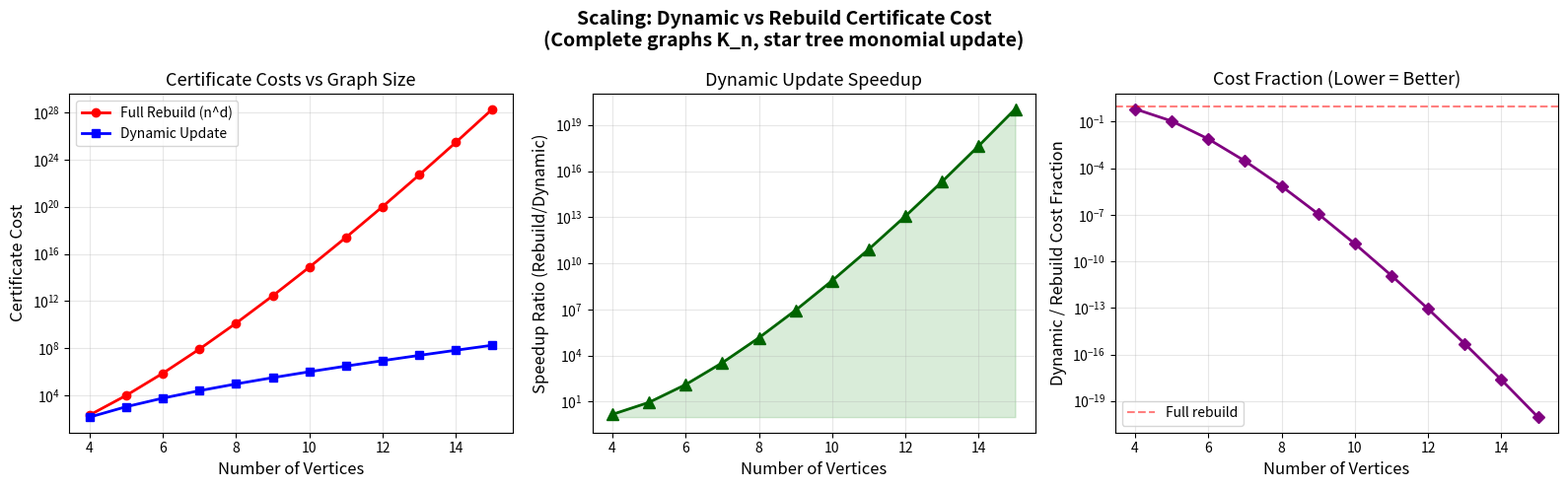

Here is the Python script that generated this plot:
#!/usr/bin/env python3
"""
Visualization 3: Scaling of Dynamic vs Rebuild Certificate Cost

Shows how the dynamic-to-rebuild cost ratio scales with graph size for
graphic matroid (spanning tree) certificates. Demonstrates that the
locality theorem gives exponentially improving speedups as graph size grows.
"""

import matplotlib
matplotlib.use('Agg')
import matplotlib.pyplot as plt
import math


def affected_count_dp(alpha, k):
    """Count affected multiindices via DP."""
    n = len(alpha)
    if k < 0:
        return 0
    dp = [0] * (k + 1)
    dp[0] = 1
    for i in range(n):
        new_dp = [0] * (k + 1)
        for j in range(k + 1):
            if dp[j] == 0:
                continue
            for v in range(min(alpha[i], k - j) + 1):
                new_dp[j + v] += dp[j]
        dp = new_dp
    return dp[k]


def dynamic_cert_cost(n, d, alpha):
    return n**2 * sum(affected_count_dp(alpha, k) for k in range(max(0, d - 1)))


def rebuild_cost(n, d):
    return n**d


# Scaling experiment: complete graphs K_m
vertex_counts = list(range(4, 16))
results = []

for n_v in vertex_counts:
    n_e = n_v * (n_v - 1) // 2  # edges in K_n
    d = n_v - 1  # spanning tree degree

    # Star tree: edges 0..n_v-2 are used
    alpha = tuple([1] * (n_v - 1) + [0] * (n_e - n_v + 1))

    dc = dynamic_cert_cost(n_e, d, alpha)
    rc = rebuild_cost(n_e, d)

    results.append({
        'n_v': n_v,
        'n_e': n_e,
        'd': d,
        'dynamic': dc,
        'rebuild': rc,
        'ratio': rc / max(dc, 1),
    })

fig, axes = plt.subplots(1, 3, figsize=(16, 5))

# Plot 1: Costs on log scale
ax1 = axes[0]
ns = [r['n_v'] for r in results]
dyn_costs = [r['dynamic'] for r in results]
reb_costs = [r['rebuild'] for r in results]

ax1.semilogy(ns, reb_costs, 'ro-', label='Full Rebuild (n^d)', linewidth=2, markersize=6)
ax1.semilogy(ns, dyn_costs, 'bs-', label='Dynamic Update', linewidth=2, markersize=6)
ax1.set_xlabel('Number of Vertices', fontsize=12)
ax1.set_ylabel('Certificate Cost', fontsize=12)
ax1.set_title('Certificate Costs vs Graph Size', fontsize=13)
ax1.legend(fontsize=10)
ax1.grid(True, alpha=0.3)

# Plot 2: Speedup ratio
ax2 = axes[1]
ratios = [r['ratio'] for r in results]
ax2.semilogy(ns, ratios, 'g^-', linewidth=2, markersize=8, color='darkgreen')
ax2.set_xlabel('Number of Vertices', fontsize=12)
ax2.set_ylabel('Speedup Ratio (Rebuild/Dynamic)', fontsize=12)
ax2.set_title('Dynamic Update Speedup', fontsize=13)
ax2.grid(True, alpha=0.3)
ax2.fill_between(ns, 1, ratios, alpha=0.15, color='green')

# Plot 3: Fraction of nodes affected
ax3 = axes[2]
fracs = [r['dynamic'] / max(r['rebuild'], 1) for r in results]
ax3.semilogy(ns, fracs, 'mD-', linewidth=2, markersize=6, color='purple')
ax3.set_xlabel('Number of Vertices', fontsize=12)
ax3.set_ylabel('Dynamic / Rebuild Cost Fraction', fontsize=12)
ax3.set_title('Cost Fraction (Lower = Better)', fontsize=13)
ax3.grid(True, alpha=0.3)
ax3.axhline(y=1.0, color='red', linestyle='--', alpha=0.5, label='Full rebuild')
ax3.legend(fontsize=10)

plt.suptitle('Scaling: Dynamic vs Rebuild Certificate Cost\n'
             '(Complete graphs K_n, star tree monomial update)',
             fontsize=14, fontweight='bold')
plt.tight_layout()
plt.savefig('viz_scaling.png', dpi=150, bbox_inches='tight')
print("Saved viz_scaling.png")
